Photos from the image-classification dataset "processedData" in the GitHub repository Rymaa-del/Zoidberg. Its 2 classes are: normal, pneumonia.

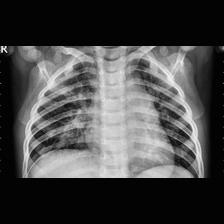
Label: pneumonia

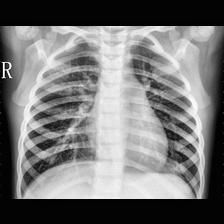
Label: pneumonia

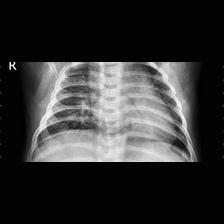
Label: pneumonia

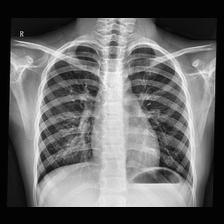
Label: normal

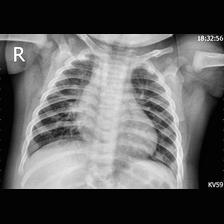
Label: pneumonia

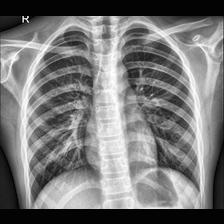
Label: normal
